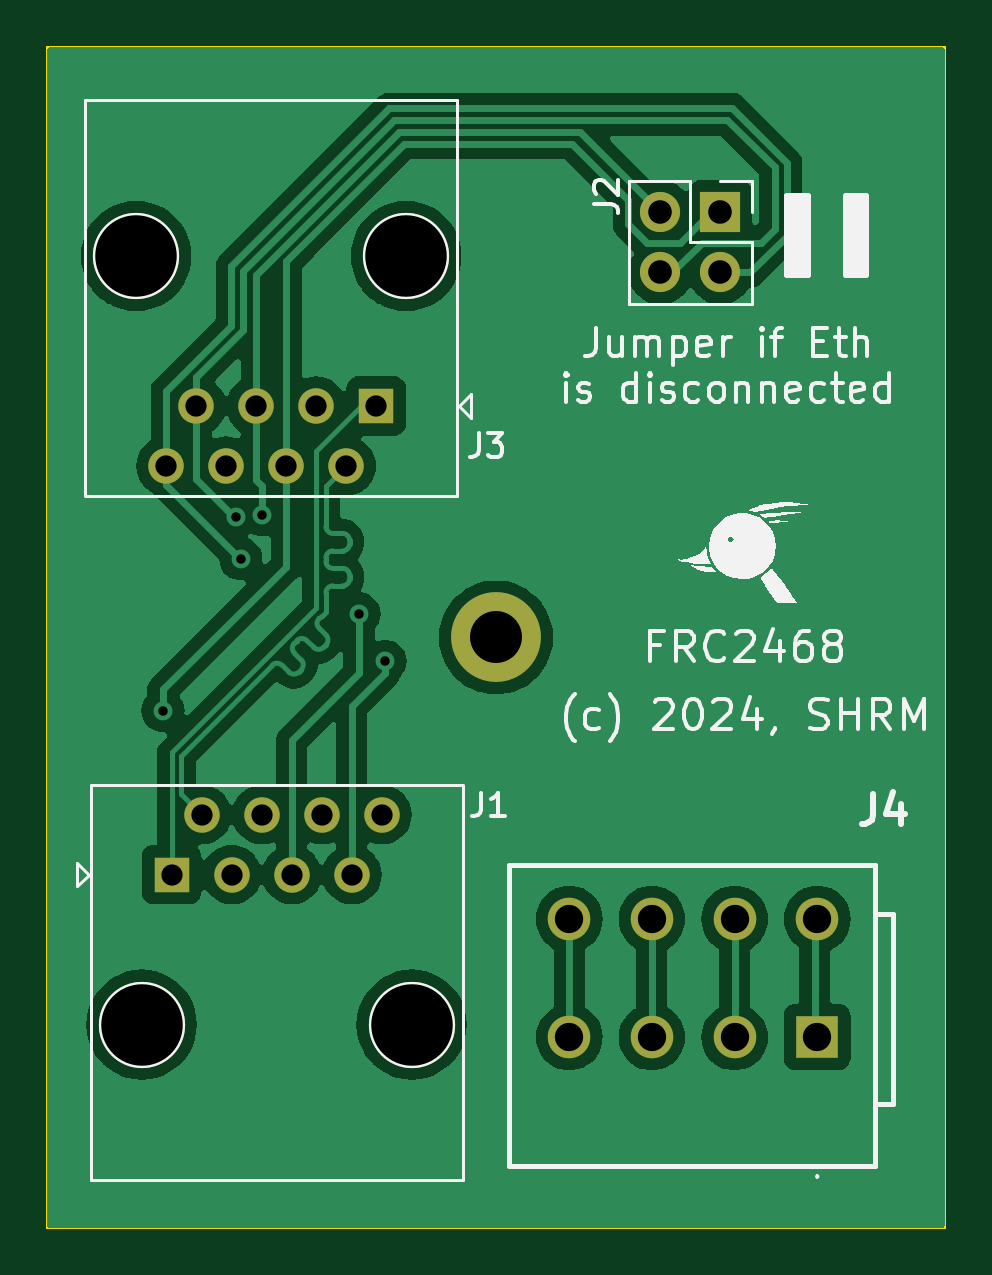
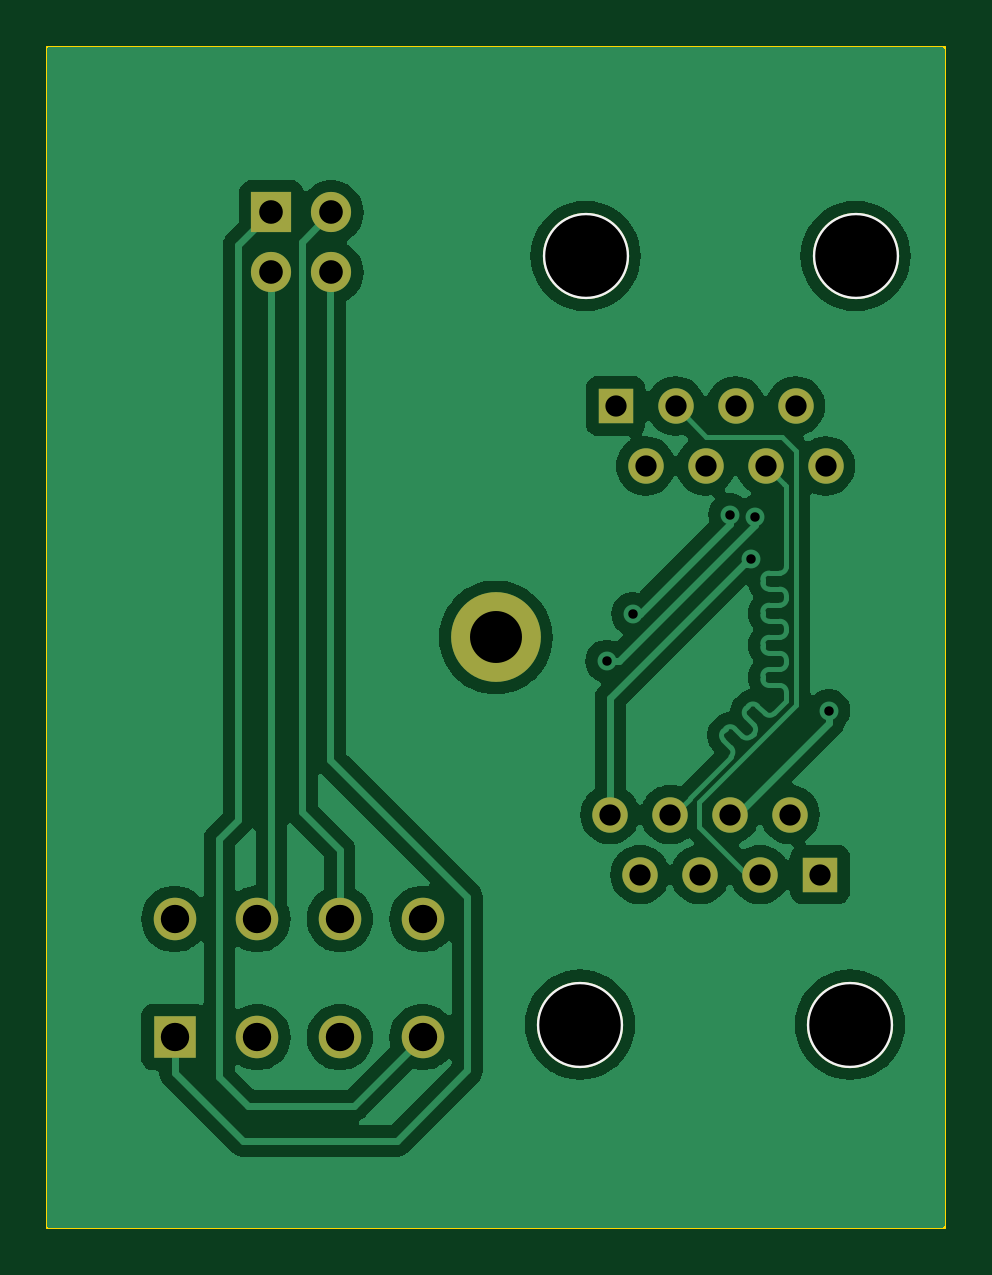
Circuit board: 11 layer files. Board 38.0 x 50.0 mm.
- bottom_copper: CAN Over Ethernet-B_Cu.gbr (58509 bytes)
- bottom_mask: CAN Over Ethernet-B_Mask.gbr (1595 bytes)
- paste: CAN Over Ethernet-B_Paste.gbr (460 bytes)
- bottom_silk: CAN Over Ethernet-B_Silkscreen.gbr (615 bytes)
- outline: CAN Over Ethernet-Edge_Cuts.gbr (612 bytes)
- top_copper: CAN Over Ethernet-F_Cu.gbr (57375 bytes)
- top_mask: CAN Over Ethernet-F_Mask.gbr (1595 bytes)
- paste: CAN Over Ethernet-F_Paste.gbr (460 bytes)
- top_silk: CAN Over Ethernet-F_Silkscreen.gbr (33897 bytes)
- drill: CAN Over Ethernet-NPTH.drl (395 bytes)
- drill: CAN Over Ethernet-PTH.drl (1064 bytes)

=== bottom_copper: CAN Over Ethernet-B_Cu.gbr (58509 bytes, source omitted) ===
=== bottom_mask: CAN Over Ethernet-B_Mask.gbr ===
%TF.GenerationSoftware,KiCad,Pcbnew,8.0.3*%
%TF.CreationDate,2024-12-07T23:26:37-06:00*%
%TF.ProjectId,CAN Over Ethernet,43414e20-4f76-4657-9220-45746865726e,rev?*%
%TF.SameCoordinates,Original*%
%TF.FileFunction,Soldermask,Bot*%
%TF.FilePolarity,Negative*%
%FSLAX46Y46*%
G04 Gerber Fmt 4.6, Leading zero omitted, Abs format (unit mm)*
G04 Created by KiCad (PCBNEW 8.0.3) date 2024-12-07 23:26:37*
%MOMM*%
%LPD*%
G01*
G04 APERTURE LIST*
%ADD10C,3.650000*%
%ADD11R,1.500000X1.500000*%
%ADD12C,1.500000*%
%ADD13C,3.800000*%
%ADD14R,1.700000X1.700000*%
%ADD15O,1.700000X1.700000*%
%ADD16R,1.800000X1.800000*%
%ADD17C,1.800000*%
G04 APERTURE END LIST*
D10*
%TO.C,J3*%
X91997500Y-51350000D03*
X80567500Y-51350000D03*
D11*
X90727500Y-57700000D03*
D12*
X89457500Y-60240000D03*
X88187500Y-57700000D03*
X86917500Y-60240000D03*
X85647500Y-57700000D03*
X84377500Y-60240000D03*
X83107500Y-57700000D03*
X81837500Y-60240000D03*
%TD*%
D13*
%TO.C,H1*%
X95800000Y-67500000D03*
%TD*%
D10*
%TO.C,J1*%
X80802500Y-83887500D03*
X92232500Y-83887500D03*
D11*
X82072500Y-77537500D03*
D12*
X83342500Y-74997500D03*
X84612500Y-77537500D03*
X85882500Y-74997500D03*
X87152500Y-77537500D03*
X88422500Y-74997500D03*
X89692500Y-77537500D03*
X90962500Y-74997500D03*
%TD*%
D14*
%TO.C,J2*%
X105300000Y-49500000D03*
D15*
X105300000Y-52040000D03*
X102760000Y-49500000D03*
X102760000Y-52040000D03*
%TD*%
D16*
%TO.C,J4*%
X109400000Y-84417500D03*
D17*
X109400000Y-79417500D03*
X105900000Y-84417500D03*
X105900000Y-79417500D03*
X102400000Y-84417500D03*
X102400000Y-79417500D03*
X98900000Y-84417500D03*
X98900000Y-79417500D03*
%TD*%
M02*

=== paste: CAN Over Ethernet-B_Paste.gbr ===
%TF.GenerationSoftware,KiCad,Pcbnew,8.0.3*%
%TF.CreationDate,2024-12-07T23:26:36-06:00*%
%TF.ProjectId,CAN Over Ethernet,43414e20-4f76-4657-9220-45746865726e,rev?*%
%TF.SameCoordinates,Original*%
%TF.FileFunction,Paste,Bot*%
%TF.FilePolarity,Positive*%
%FSLAX46Y46*%
G04 Gerber Fmt 4.6, Leading zero omitted, Abs format (unit mm)*
G04 Created by KiCad (PCBNEW 8.0.3) date 2024-12-07 23:26:36*
%MOMM*%
%LPD*%
G01*
G04 APERTURE LIST*
G04 APERTURE END LIST*
M02*

=== bottom_silk: CAN Over Ethernet-B_Silkscreen.gbr ===
%TF.GenerationSoftware,KiCad,Pcbnew,8.0.3*%
%TF.CreationDate,2024-12-07T23:26:37-06:00*%
%TF.ProjectId,CAN Over Ethernet,43414e20-4f76-4657-9220-45746865726e,rev?*%
%TF.SameCoordinates,Original*%
%TF.FileFunction,Legend,Bot*%
%TF.FilePolarity,Positive*%
%FSLAX46Y46*%
G04 Gerber Fmt 4.6, Leading zero omitted, Abs format (unit mm)*
G04 Created by KiCad (PCBNEW 8.0.3) date 2024-12-07 23:26:37*
%MOMM*%
%LPD*%
G01*
G04 APERTURE LIST*
%ADD10C,3.650000*%
G04 APERTURE END LIST*
D10*
%TO.C,J3*%
X91997500Y-51350000D03*
X80567500Y-51350000D03*
%TD*%
%TO.C,J1*%
X80802500Y-83887500D03*
X92232500Y-83887500D03*
%TD*%
M02*

=== outline: CAN Over Ethernet-Edge_Cuts.gbr ===
%TF.GenerationSoftware,KiCad,Pcbnew,8.0.3*%
%TF.CreationDate,2024-12-07T23:26:37-06:00*%
%TF.ProjectId,CAN Over Ethernet,43414e20-4f76-4657-9220-45746865726e,rev?*%
%TF.SameCoordinates,Original*%
%TF.FileFunction,Profile,NP*%
%FSLAX46Y46*%
G04 Gerber Fmt 4.6, Leading zero omitted, Abs format (unit mm)*
G04 Created by KiCad (PCBNEW 8.0.3) date 2024-12-07 23:26:37*
%MOMM*%
%LPD*%
G01*
G04 APERTURE LIST*
%TA.AperFunction,Profile*%
%ADD10C,0.100000*%
%TD*%
G04 APERTURE END LIST*
D10*
X76800000Y-42500000D02*
X114800000Y-42500000D01*
X114800000Y-92500000D01*
X76800000Y-92500000D01*
X76800000Y-42500000D01*
M02*

=== top_copper: CAN Over Ethernet-F_Cu.gbr (57375 bytes, source omitted) ===
=== top_mask: CAN Over Ethernet-F_Mask.gbr ===
%TF.GenerationSoftware,KiCad,Pcbnew,8.0.3*%
%TF.CreationDate,2024-12-07T23:26:37-06:00*%
%TF.ProjectId,CAN Over Ethernet,43414e20-4f76-4657-9220-45746865726e,rev?*%
%TF.SameCoordinates,Original*%
%TF.FileFunction,Soldermask,Top*%
%TF.FilePolarity,Negative*%
%FSLAX46Y46*%
G04 Gerber Fmt 4.6, Leading zero omitted, Abs format (unit mm)*
G04 Created by KiCad (PCBNEW 8.0.3) date 2024-12-07 23:26:37*
%MOMM*%
%LPD*%
G01*
G04 APERTURE LIST*
%ADD10C,3.650000*%
%ADD11R,1.500000X1.500000*%
%ADD12C,1.500000*%
%ADD13C,3.800000*%
%ADD14R,1.700000X1.700000*%
%ADD15O,1.700000X1.700000*%
%ADD16R,1.800000X1.800000*%
%ADD17C,1.800000*%
G04 APERTURE END LIST*
D10*
%TO.C,J3*%
X91997500Y-51350000D03*
X80567500Y-51350000D03*
D11*
X90727500Y-57700000D03*
D12*
X89457500Y-60240000D03*
X88187500Y-57700000D03*
X86917500Y-60240000D03*
X85647500Y-57700000D03*
X84377500Y-60240000D03*
X83107500Y-57700000D03*
X81837500Y-60240000D03*
%TD*%
D13*
%TO.C,H1*%
X95800000Y-67500000D03*
%TD*%
D10*
%TO.C,J1*%
X80802500Y-83887500D03*
X92232500Y-83887500D03*
D11*
X82072500Y-77537500D03*
D12*
X83342500Y-74997500D03*
X84612500Y-77537500D03*
X85882500Y-74997500D03*
X87152500Y-77537500D03*
X88422500Y-74997500D03*
X89692500Y-77537500D03*
X90962500Y-74997500D03*
%TD*%
D14*
%TO.C,J2*%
X105300000Y-49500000D03*
D15*
X105300000Y-52040000D03*
X102760000Y-49500000D03*
X102760000Y-52040000D03*
%TD*%
D16*
%TO.C,J4*%
X109400000Y-84417500D03*
D17*
X109400000Y-79417500D03*
X105900000Y-84417500D03*
X105900000Y-79417500D03*
X102400000Y-84417500D03*
X102400000Y-79417500D03*
X98900000Y-84417500D03*
X98900000Y-79417500D03*
%TD*%
M02*

=== paste: CAN Over Ethernet-F_Paste.gbr ===
%TF.GenerationSoftware,KiCad,Pcbnew,8.0.3*%
%TF.CreationDate,2024-12-07T23:26:36-06:00*%
%TF.ProjectId,CAN Over Ethernet,43414e20-4f76-4657-9220-45746865726e,rev?*%
%TF.SameCoordinates,Original*%
%TF.FileFunction,Paste,Top*%
%TF.FilePolarity,Positive*%
%FSLAX46Y46*%
G04 Gerber Fmt 4.6, Leading zero omitted, Abs format (unit mm)*
G04 Created by KiCad (PCBNEW 8.0.3) date 2024-12-07 23:26:36*
%MOMM*%
%LPD*%
G01*
G04 APERTURE LIST*
G04 APERTURE END LIST*
M02*

=== top_silk: CAN Over Ethernet-F_Silkscreen.gbr (33897 bytes, source omitted) ===
=== drill: CAN Over Ethernet-NPTH.drl ===
M48
; DRILL file {KiCad 8.0.3} date 2024-12-07T23:26:43-0600
; FORMAT={-:-/ absolute / metric / decimal}
; #@! TF.CreationDate,2024-12-07T23:26:43-06:00
; #@! TF.GenerationSoftware,Kicad,Pcbnew,8.0.3
; #@! TF.FileFunction,NonPlated,1,2,NPTH
FMAT,2
METRIC
; #@! TA.AperFunction,NonPlated,NPTH,ComponentDrill
T1C3.450
%
G90
G05
T1
X80.567Y-51.35
X80.802Y-83.888
X91.998Y-51.35
X92.233Y-83.888
M30

=== drill: CAN Over Ethernet-PTH.drl ===
M48
; DRILL file {KiCad 8.0.3} date 2024-12-07T23:26:43-0600
; FORMAT={-:-/ absolute / metric / decimal}
; #@! TF.CreationDate,2024-12-07T23:26:43-06:00
; #@! TF.GenerationSoftware,Kicad,Pcbnew,8.0.3
; #@! TF.FileFunction,Plated,1,2,PTH
FMAT,2
METRIC
; #@! TA.AperFunction,Plated,PTH,ViaDrill
T1C0.400
; #@! TA.AperFunction,Plated,PTH,ComponentDrill
T2C0.900
; #@! TA.AperFunction,Plated,PTH,ComponentDrill
T3C1.000
; #@! TA.AperFunction,Plated,PTH,ComponentDrill
T4C1.200
; #@! TA.AperFunction,Plated,PTH,ComponentDrill
T5C2.200
%
G90
G05
T1
X81.7Y-70.6
X84.813Y-62.4
X85.0Y-64.17
X85.9Y-62.3
X90.0Y-66.5
X91.1Y-68.5
T2
X81.837Y-60.24
X82.072Y-77.537
X83.108Y-57.7
X83.343Y-74.998
X84.377Y-60.24
X84.612Y-77.537
X85.647Y-57.7
X85.882Y-74.998
X86.917Y-60.24
X87.152Y-77.537
X88.188Y-57.7
X88.422Y-74.998
X89.457Y-60.24
X89.692Y-77.537
X90.727Y-57.7
X90.962Y-74.998
T3
X102.76Y-49.5
X102.76Y-52.04
X105.3Y-49.5
X105.3Y-52.04
T4
X98.9Y-79.417
X98.9Y-84.417
X102.4Y-79.417
X102.4Y-84.417
X105.9Y-79.417
X105.9Y-84.417
X109.4Y-79.417
X109.4Y-84.417
T5
X95.8Y-67.5
M30

